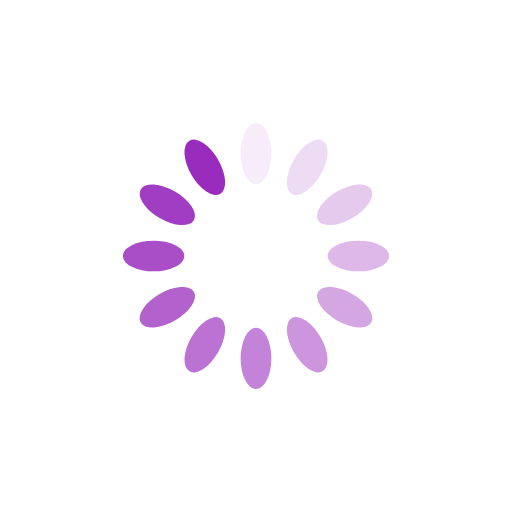
t = 0.00 s
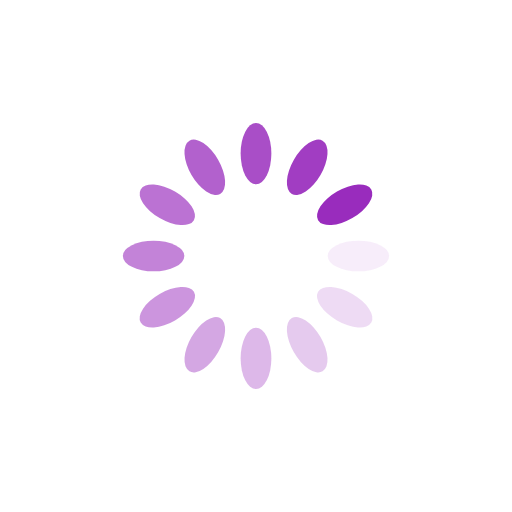
t = 0.25 s
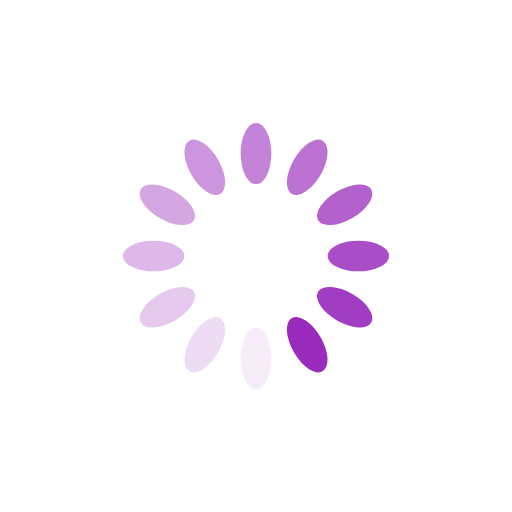
t = 0.50 s
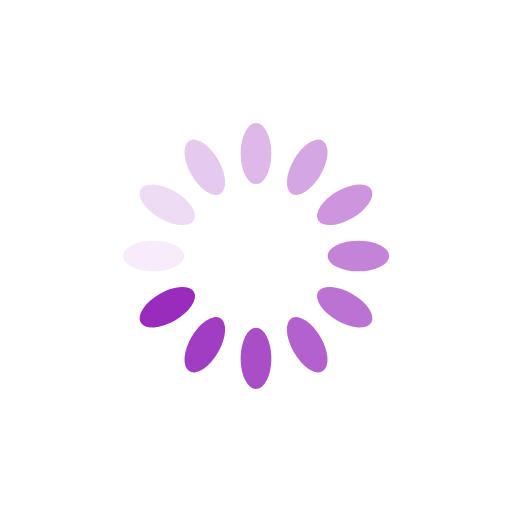
t = 0.75 s

The animated SVG that drew these frames (rendered in a browser with its animation timeline set to each time). Animation: 12 SMIL elements (animate=12); one cycle of 1.00 s, repeats indefinitely.

<?xml version="1.0" encoding="utf-8"?>
<svg xmlns="http://www.w3.org/2000/svg" xmlns:xlink="http://www.w3.org/1999/xlink" style="margin: auto; background: rgb(255, 255, 255); display: block; shape-rendering: auto;" width="64px" height="64px" viewBox="0 0 100 100" preserveAspectRatio="xMidYMid">
<g transform="rotate(0 50 50)">
  <rect x="47" y="24" rx="3" ry="6" width="6" height="12" fill="#992cbd">
    <animate attributeName="opacity" values="1;0" keyTimes="0;1" dur="1s" begin="-0.9166666666666666s" repeatCount="indefinite"></animate>
  </rect>
</g><g transform="rotate(30 50 50)">
  <rect x="47" y="24" rx="3" ry="6" width="6" height="12" fill="#992cbd">
    <animate attributeName="opacity" values="1;0" keyTimes="0;1" dur="1s" begin="-0.8333333333333334s" repeatCount="indefinite"></animate>
  </rect>
</g><g transform="rotate(60 50 50)">
  <rect x="47" y="24" rx="3" ry="6" width="6" height="12" fill="#992cbd">
    <animate attributeName="opacity" values="1;0" keyTimes="0;1" dur="1s" begin="-0.75s" repeatCount="indefinite"></animate>
  </rect>
</g><g transform="rotate(90 50 50)">
  <rect x="47" y="24" rx="3" ry="6" width="6" height="12" fill="#992cbd">
    <animate attributeName="opacity" values="1;0" keyTimes="0;1" dur="1s" begin="-0.6666666666666666s" repeatCount="indefinite"></animate>
  </rect>
</g><g transform="rotate(120 50 50)">
  <rect x="47" y="24" rx="3" ry="6" width="6" height="12" fill="#992cbd">
    <animate attributeName="opacity" values="1;0" keyTimes="0;1" dur="1s" begin="-0.5833333333333334s" repeatCount="indefinite"></animate>
  </rect>
</g><g transform="rotate(150 50 50)">
  <rect x="47" y="24" rx="3" ry="6" width="6" height="12" fill="#992cbd">
    <animate attributeName="opacity" values="1;0" keyTimes="0;1" dur="1s" begin="-0.5s" repeatCount="indefinite"></animate>
  </rect>
</g><g transform="rotate(180 50 50)">
  <rect x="47" y="24" rx="3" ry="6" width="6" height="12" fill="#992cbd">
    <animate attributeName="opacity" values="1;0" keyTimes="0;1" dur="1s" begin="-0.4166666666666667s" repeatCount="indefinite"></animate>
  </rect>
</g><g transform="rotate(210 50 50)">
  <rect x="47" y="24" rx="3" ry="6" width="6" height="12" fill="#992cbd">
    <animate attributeName="opacity" values="1;0" keyTimes="0;1" dur="1s" begin="-0.3333333333333333s" repeatCount="indefinite"></animate>
  </rect>
</g><g transform="rotate(240 50 50)">
  <rect x="47" y="24" rx="3" ry="6" width="6" height="12" fill="#992cbd">
    <animate attributeName="opacity" values="1;0" keyTimes="0;1" dur="1s" begin="-0.25s" repeatCount="indefinite"></animate>
  </rect>
</g><g transform="rotate(270 50 50)">
  <rect x="47" y="24" rx="3" ry="6" width="6" height="12" fill="#992cbd">
    <animate attributeName="opacity" values="1;0" keyTimes="0;1" dur="1s" begin="-0.16666666666666666s" repeatCount="indefinite"></animate>
  </rect>
</g><g transform="rotate(300 50 50)">
  <rect x="47" y="24" rx="3" ry="6" width="6" height="12" fill="#992cbd">
    <animate attributeName="opacity" values="1;0" keyTimes="0;1" dur="1s" begin="-0.08333333333333333s" repeatCount="indefinite"></animate>
  </rect>
</g><g transform="rotate(330 50 50)">
  <rect x="47" y="24" rx="3" ry="6" width="6" height="12" fill="#992cbd">
    <animate attributeName="opacity" values="1;0" keyTimes="0;1" dur="1s" begin="0s" repeatCount="indefinite"></animate>
  </rect>
</g>
<!-- [ldio] generated by https://loading.io/ --></svg>
